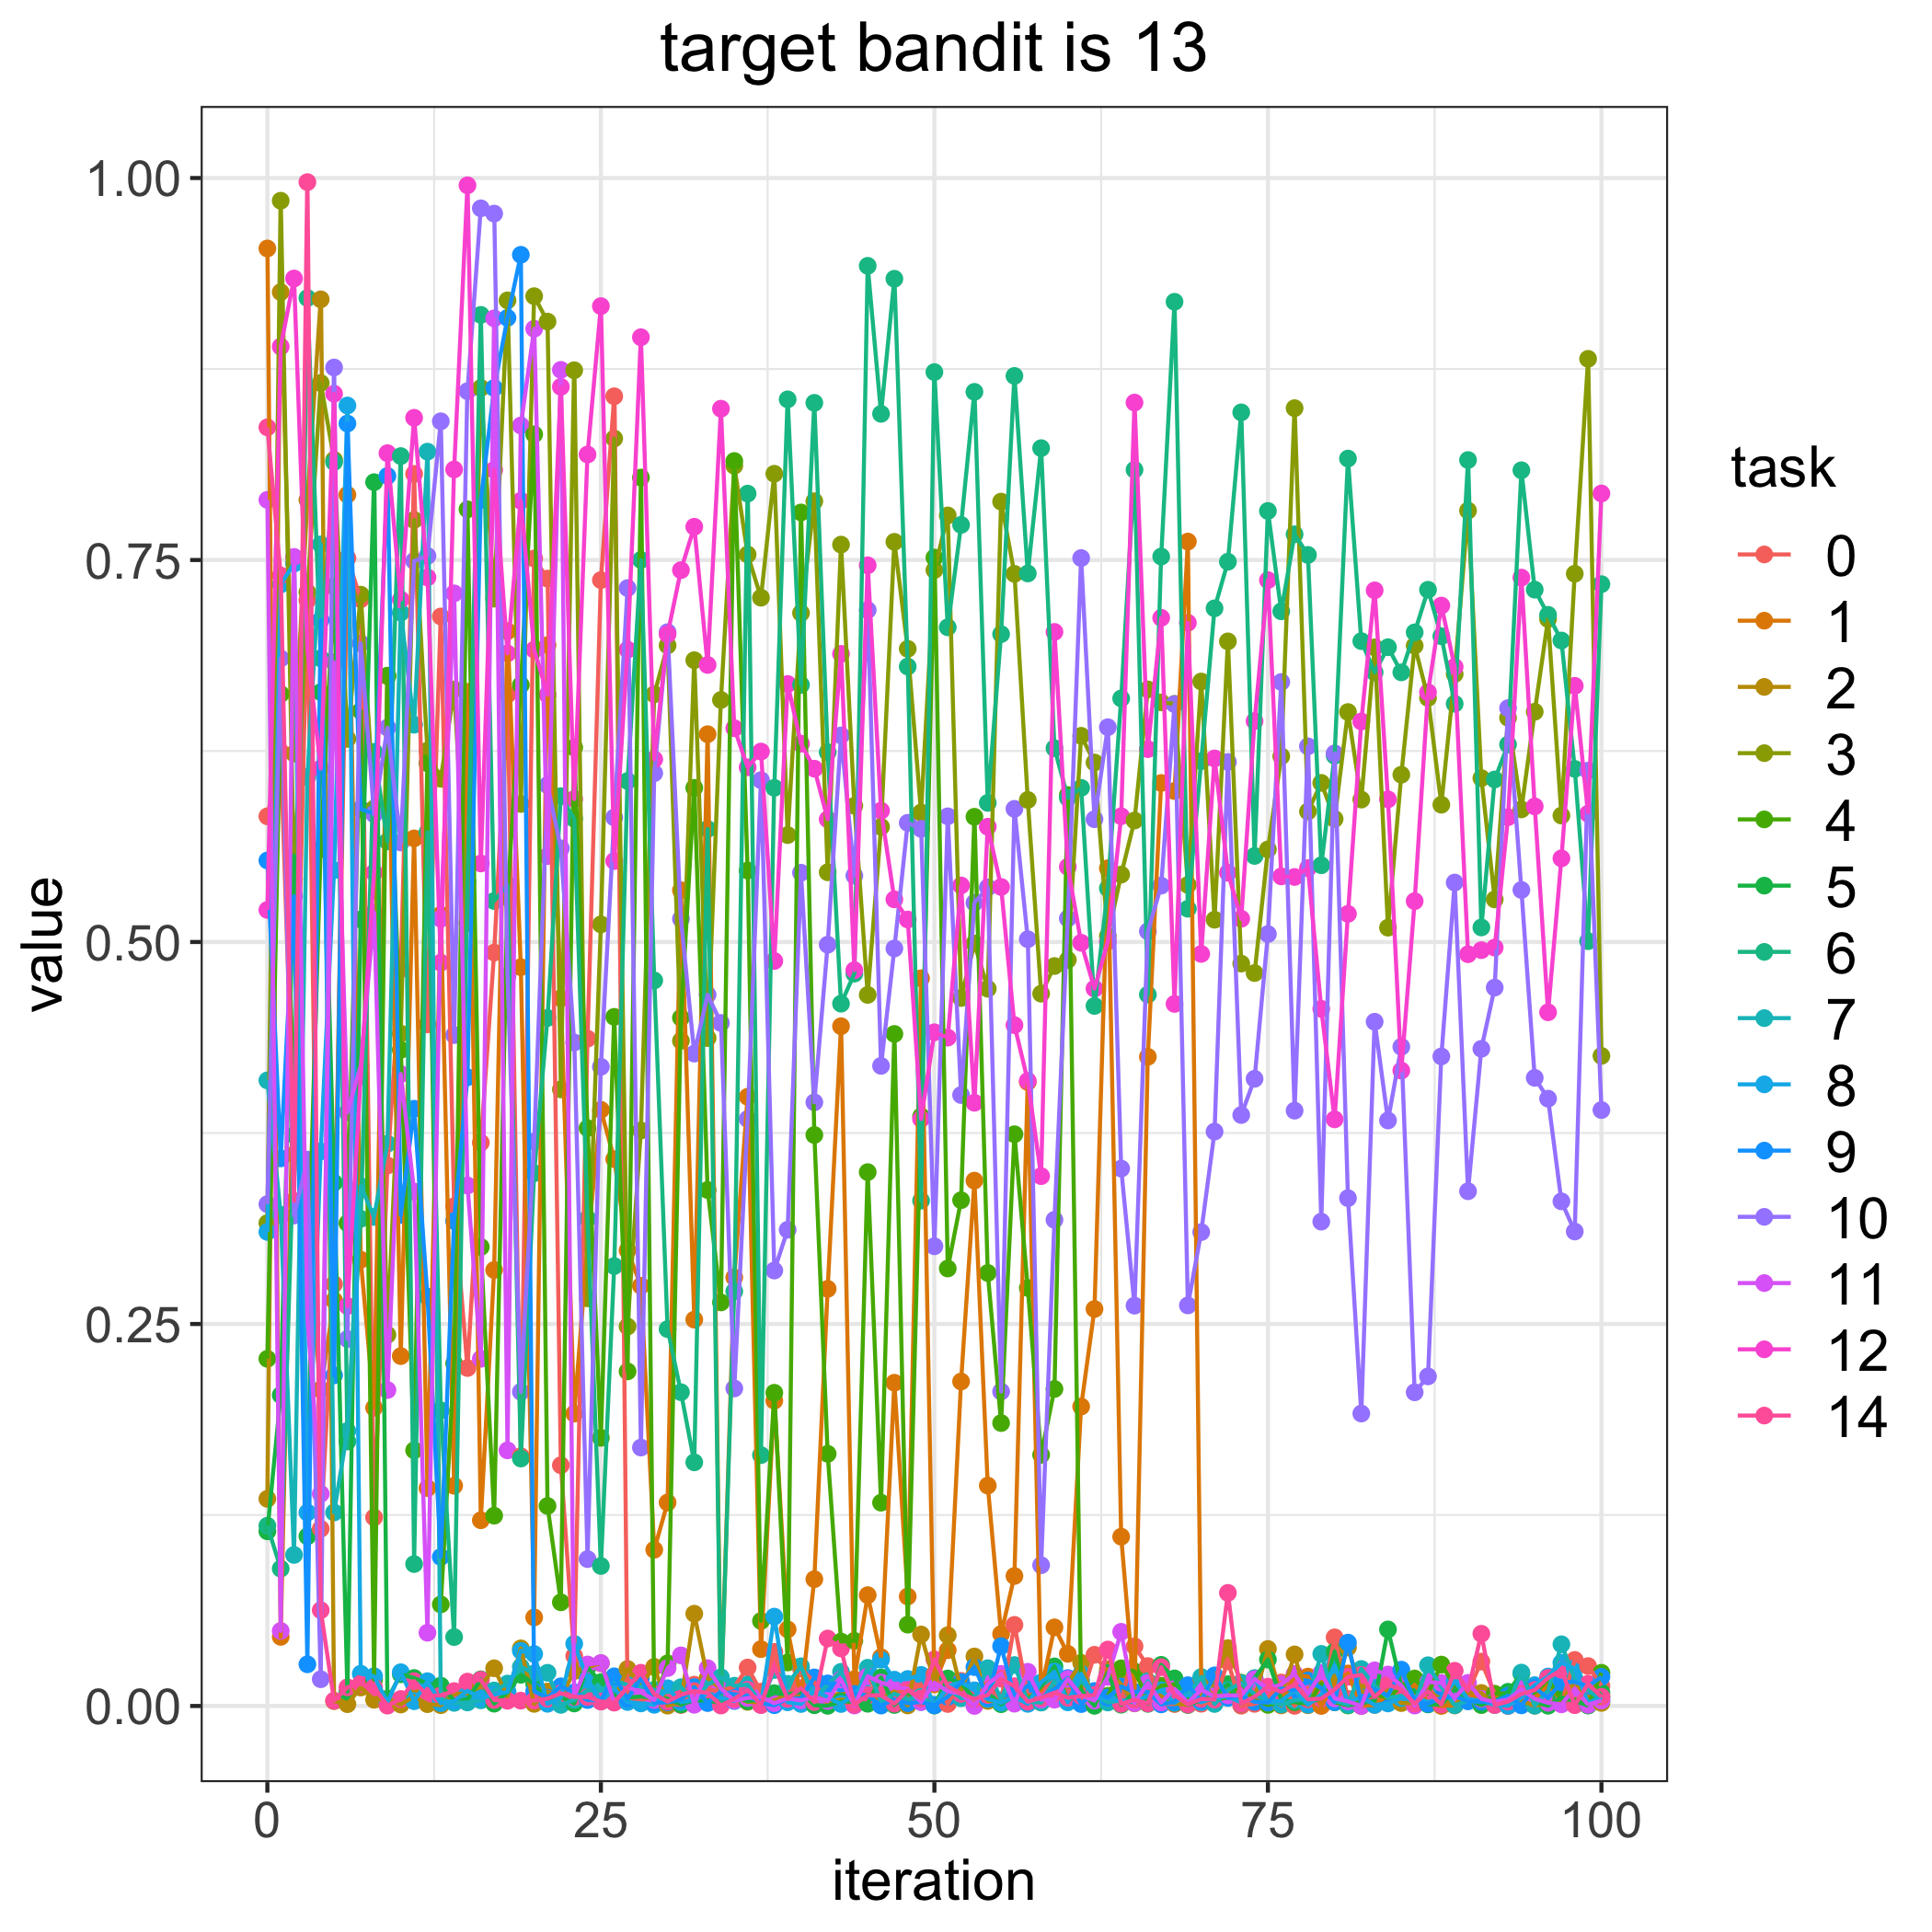

Values plotted in this chart, from the file beside it:
, 0.0, 1.0, 2.0, 3.0, 4.0, 5.0, 6.0, 7.0, 8.0, 9.0, 10.0, 11.0, 12.0, 14.0
0, 0.5823, 0.9539, 0.1356, 0.3161, 0.2272, 0.1143, 0.118, 0.4094, 0.3103, 0.5534, 0.3284, 0.7893, 0.521, 0.8368
1, 0.6244, 0.04525, 0.9253, 0.9851, 0.6623, 0.2035, 0.08986, 0.3215, 0.734, 0.3584, 0.6856, 0.04914, 0.8897, 0.7399
2, 0.3609, 0.4304, 0.6233, 0.5412, 0.3956, 0.5567, 0.3736, 0.09886, 0.7477, 0.5299, 0.321, 0.752, 0.9342, 0.3306
3, 0.7237, 0.3022, 0.7894, 0.7289, 0.2672, 0.1111, 0.9215, 0.608, 0.1266, 0.02727, 0.3575, 0.2531, 0.6915, 0.9973
4, 0.116, 0.2071, 0.9206, 0.8658, 0.5606, 0.6635, 0.6856, 0.7602, 0.363, 0.7107, 0.01751, 0.1388, 0.6135, 0.06269
5, 0.2761, 0.2654, 0.003164, 0.8156, 0.7327, 0.3425, 0.8141, 0.1267, 0.547, 0.2164, 0.876, 0.683, 0.8588, 0.003483
6, 0.7513, 0.7927, 0.0012, 0.6329, 0.316, 0.009404, 0.1731, 0.18, 0.8511, 0.8393, 0.2402, 0.3886, 0.2617, 0.01222
7, 0.7243, 0.2921, 0.01209, 0.7273, 0.6513, 0.5147, 0.3188, 0.3402, 0.0211, 0.587, 0.6955, 0.4189, 0.4123, 0.01456
8, 0.1234, 0.1952, 0.004075, 0.5873, 0.01714, 0.8009, 0.6244, 0.32, 0.01951, 0.5841, 0.5837, 0.5193, 0.5454, 0.01213
9, 0.3537, 0.674, 0.004773, 0.243, 0.6743, 0.00451, 0.5658, 0.368, 0.002347, 0.805, 0.6403, 0.2068, 0.8199, 0.0002447
10, 0.4822, 0.229, 0.0009589, 0.4401, 0.4294, 0.02075, 0.818, 0.7155, 0.02209, 0.3213, 0.5652, 0.4136, 0.7241, 0.004594
11, 0.8063, 0.5678, 0.006408, 0.7762, 0.1674, 0.01832, 0.09288, 0.6422, 0.003141, 0.3909, 0.7494, 0.3366, 0.8431, 0.01622
12, 0.4461, 0.1426, 0.001206, 0.6252, 0.617, 0.01459, 0.5719, 0.8209, 0.01621, 0.2679, 0.7527, 0.04794, 0.7386, 0.006662
13, 0.7131, 0.5178, 0.0005362, 0.6068, 0.06647, 0.0133, 0.1934, 0.004538, 0.001828, 0.0975, 0.8408, 0.5152, 0.4865, 0.006951
14, 0.3271, 0.1441, 0.007974, 0.6653, 0.2242, 0.003636, 0.04511, 0.002062, 0.003132, 0.3174, 0.4391, 0.7282, 0.8093, 0.009735
15, 0.2212, 0.6637, 0.00806, 0.5123, 0.7832, 0.004243, 0.5391, 0.002312, 0.009934, 0.4115, 0.8605, 0.3406, 0.9952, 0.01596
16, 0.3687, 0.1216, 0.0129, 0.8626, 0.3004, 0.01744, 0.9104, 0.003709, 0.005088, 0.7893, 0.9802, 0.2272, 0.5514, 0.0171
17, 0.4931, 0.2854, 0.02468, 0.7247, 0.1245, 0.001519, 0.5268, 0.01016, 0.007472, 0.8626, 0.9767, 0.9081, 0.809, 0.003928
18, 0.6619, 0.7034, 0.006176, 0.9199, 0.5293, 0.008893, 0.5374, 0.01467, 0.009161, 0.9085, 0.4777, 0.1673, 0.6889, 0.003418
19, 0.1635, 0.4835, 0.03771, 0.5903, 0.6682, 0.02044, 0.1619, 0.02556, 0.03612, 0.9498, 0.2056, 0.838, 0.7888, 0.003487
20, 0.751, 0.05797, 0.001393, 0.9227, 0.8323, 0.0144, 0.3487, 0.02136, 0.03402, 0.00962, 0.3694, 0.9013, 0.6913, 0.003527
21, 0.7378, 0.6943, 0.009432, 0.906, 0.1309, 0.003124, 0.4503, 0.02172, 0.001445, 0.005435, 0.6027, 0.5562, 0.6618, 0.004813
22, 0.1576, 0.4631, 0.00513, 0.4035, 0.06786, 0.005848, 0.5954, 0.0007328, 0.005624, 0.01288, 0.5613, 0.8744, 0.8633, 0.008282
23, 0.03273, 0.1913, 0.02282, 0.8742, 0.6273, 0.001643, 0.5807, 0.004027, 0.04069, 0.008861, 0.4342, 0.005928, 0.5936, 0.006005
24, 0.4367, 0.302, 0.02541, 0.2668, 0.3782, 0.02521, 0.3189, 0.01035, 0.01752, 0.003878, 0.09614, 0.02717, 0.819, 0.005836
25, 0.7368, 0.3902, 0.02797, 0.5115, 0.1755, 0.01557, 0.09163, 0.009982, 0.003017, 0.003784, 0.4183, 0.02809, 0.9161, 0.002907
26, 0.8571, 0.3579, 0.00437, 0.8295, 0.451, 0.00738, 0.2879, 0.01666, 0.01092, 0.01942, 0.5815, 0.002461, 0.553, 0.002218
27, 0.005357, 0.2982, 0.02423, 0.2483, 0.219, 0.005478, 0.6053, 0.01375, 0.002612, 0.004769, 0.7316, 0.01236, 0.6913, 0.01226
28, 0.003477, 0.275, 0.01373, 0.3766, 0.804, 0.006201, 0.75, 0.01277, 0.001677, 0.01799, 0.1691, 0.008988, 0.8958, 0.02175
29, 0.006897, 0.1023, 0.02564, 0.6621, 0.002467, 0.005245, 0.4748, 0.01062, 0.0007732, 0.002205, 0.6105, 0.00394, 0.6195, 0.007835
30, 0.001574, 0.1332, 0.0002238, 0.6941, 0.02791, 0.004825, 0.2467, 0.009026, 0.0116, 0.002377, 0.7028, 0.02481, 0.7014, 0.002899
31, 0.0006311, 0.5339, 0.002981, 0.4353, 0.4504, 0.0009707, 0.2054, 0.0123, 0.002602, 0.004161, 0.5151, 0.03312, 0.7434, 0.007367
32, 0.01395, 0.2529, 0.0604, 0.6844, 0.6009, 0.003652, 0.1595, 0.002997, 0.00379, 0.01236, 0.427, 0.0008051, 0.7718, 0.009732
33, 0.01048, 0.636, 0.01818, 0.4371, 0.3377, 0.003779, 0.5739, 0.01411, 0.008343, 0.001907, 0.4655, 0.02474, 0.6813, 0.008594
34, 0.009857, 0.002458, 0.01135, 0.6584, 0.2641, 0.001841, 0.001857, 0.01878, 0.005201, 0.009563, 0.447, 0.01143, 0.849, 0.000291
35, 0.01259, 0.2805, 0.006335, 0.8117, 0.8148, 0.006735, 0.2714, 0.01323, 0.0032, 0.007558, 0.2078, 0.003599, 0.6399, 0.00465
36, 0.02517, 0.3987, 0.00271, 0.7536, 0.5468, 0.003134, 0.7934, 0.01398, 0.0112, 0.00692, 0.3841, 0.005258, 0.6143, 0.01066
37, 0.009354, 0.03722, 0.002553, 0.7253, 0.05563, 0.004719, 0.1642, 0.001769, 0.0008727, 0.001921, 0.6059, 0.005991, 0.6247, 0.0005541
38, 0.03543, 0.1998, 0.003528, 0.8065, 0.205, 0.008391, 0.6009, 0.02353, 0.05849, 0.0005042, 0.285, 0.001872, 0.4876, 0.02611
39, 0.003058, 0.05013, 0.007914, 0.57, 0.02847, 0.007713, 0.8551, 0.01449, 0.002415, 0.004739, 0.3117, 0.004969, 0.6688, 0.004661
40, 0.02444, 0.005462, 0.004708, 0.7153, 0.7811, 0.009024, 0.6683, 0.02599, 0.001309, 0.005084, 0.5453, 0.003643, 0.6298, 0.01171
41, 0.01572, 0.08298, 0.007473, 0.7885, 0.3737, 0.0004963, 0.8528, 0.004718, 0.01033, 0.01871, 0.3951, 0.005799, 0.6134, 0.002564
42, 0.001231, 0.273, 0.002722, 0.5456, 0.165, 0.0001149, 0.6241, 0.01403, 0.005592, 0.01478, 0.4982, 0.003294, 0.5803, 0.04414
43, 0.002304, 0.4449, 0.004219, 0.7601, 0.04218, 0.002862, 0.4596, 0.02233, 0.001306, 0.01469, 0.6352, 0.01732, 0.6886, 0.03765
44, 0.002074, 0.01748, 0.003107, 0.5891, 0.04266, 0.002931, 0.4793, 0.00386, 0.007437, 0.00787, 0.5434, 0.000324, 0.4816, 0.0008888
45, 0.02057, 0.07254, 0.007567, 0.4654, 0.3494, 0.001457, 0.9425, 0.02503, 0.01866, 0.006911, 0.7172, 0.01939, 0.7465, 0.007002
46, 0.003353, 0.03193, 0.004572, 0.5754, 0.1331, 0.01868, 0.8457, 0.002442, 0.03032, 0.0002648, 0.4189, 0.01532, 0.5859, 0.007011
47, 0.00787, 0.2115, 0.009514, 0.7619, 0.4398, 0.0006498, 0.9341, 0.007954, 0.01721, 0.004247, 0.4958, 0.01255, 0.5279, 0.001518
48, 0.01237, 0.07167, 0.0003604, 0.6919, 0.05323, 0.008902, 0.6803, 0.004503, 0.01766, 0.001828, 0.578, 0.01125, 0.5147, 0.01033
49, 0.01416, 0.4762, 0.04679, 0.5847, 0.3858, 0.003083, 0.3307, 0.005937, 0.02034, 0.002615, 0.5741, 0.002617, 0.3841, 0.00492
50, 0.02075, 0.01415, 0.01566, 0.7434, 0.7516, 0.0002933, 0.873, 0.0007694, 0.000508, 0.0004211, 0.3009, 0.01521, 0.4409, 0.03052
51, 0.001309, 0.03653, 0.04629, 0.7792, 0.2863, 0.01799, 0.706, 0.01139, 0.01288, 0.006043, 0.5823, 0.0097, 0.4374, 0.01282
52, 0.01643, 0.2124, 0.01037, 0.4633, 0.331, 0.01508, 0.773, 0.005127, 0.01566, 0.01549, 0.3999, 0.008072, 0.537, 0.007939
53, 0.003929, 0.3438, 0.03241, 0.499, 0.582, 0.004465, 0.86, 0.005387, 0.01027, 0.02545, 0.5257, 2.6227635964074095e-05, 0.3948, 0.00463
54, 0.01552, 0.1442, 0.003335, 0.4694, 0.2834, 0.008423, 0.591, 0.02474, 0.004513, 0.005347, 0.5357, 0.01443, 0.5754, 0.007183
55, 0.003244, 0.04712, 0.00324, 0.7882, 0.1852, 0.00117, 0.7015, 0.003783, 0.00221, 0.03916, 0.2058, 0.02101, 0.536, 0.01784
56, 0.05308, 0.08508, 0.005386, 0.7409, 0.3742, 0.006613, 0.8705, 0.02678, 0.005901, 0.006258, 0.5871, 0.00152, 0.4456, 0.01294
57, 0.00663, 0.4083, 0.006894, 0.593, 0.2736, 0.004031, 0.7412, 0.002886, 0.001401, 0.01327, 0.5018, 0.02239, 0.4091, 0.002783
58, 0.01019, 0.01029, 0.002399, 0.4662, 0.1644, 0.01276, 0.8232, 0.002242, 0.01537, 0.005213, 0.09213, 0.004223, 0.3468, 0.005345
59, 0.01615, 0.05145, 0.01252, 0.4843, 0.2075, 0.0259, 0.6268, 0.01634, 0.02247, 0.01112, 0.3182, 0.004178, 0.7029, 0.008762
... 41 more rows
